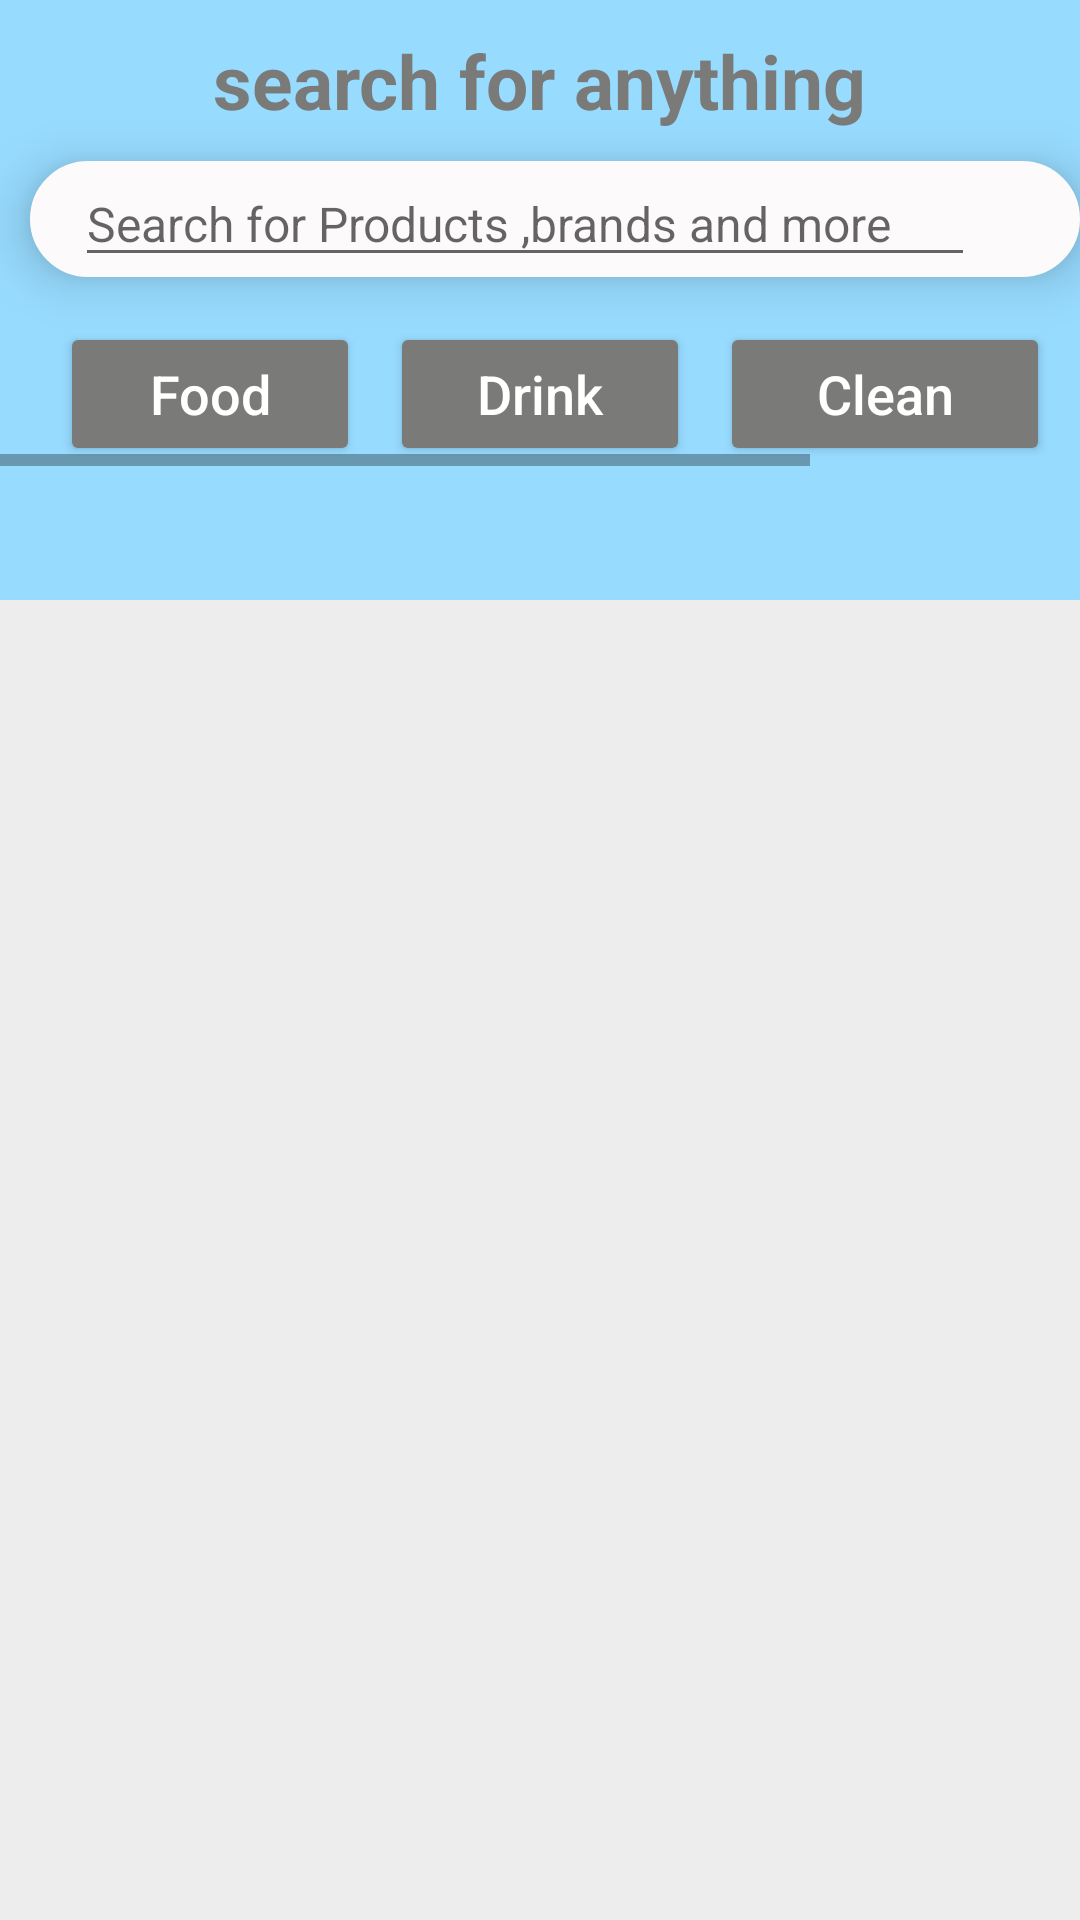

The Android layout XML behind this screen, and the referenced resources:
<!-- AndroidManifest.xml: application theme Theme.ECOMMERCEAPP -->
<!-- res/layout/search_activity_layout.xml -->
<?xml version="1.0" encoding="utf-8"?>
<RelativeLayout xmlns:android="http://schemas.android.com/apk/res/android"
    android:layout_width="match_parent"
    android:layout_height="match_parent"
    xmlns:app="http://schemas.android.com/apk/res-auto"
    android:background="#ededed">

    <ScrollView
        android:layout_width="match_parent"
        android:layout_height="wrap_content">
        <RelativeLayout
            android:layout_width="match_parent"
            android:layout_height="wrap_content">

     <RelativeLayout
         android:layout_width="match_parent"
         android:layout_height="200dp"
         android:background="#97dbff"
         android:id="@+id/container"

         >

          <TextView
              android:layout_width="wrap_content"
              android:layout_height="wrap_content"
              android:layout_centerHorizontal="true"
              android:id="@+id/searchText"
              android:text="search for anything"
              android:layout_margin="10dp"
              android:textColor="#7a7a78"
              android:textSize="25dp"
              android:textStyle="bold"

              />
          <RelativeLayout
              android:layout_width="370dp"
              android:layout_height="wrap_content"
              android:id="@+id/searchCont"
              android:background="@drawable/btn_border"
              android:layout_below="@+id/searchText"
              android:elevation="10dp"
              android:paddingLeft="15dp"
              android:paddingRight="15dp"
              android:layout_marginLeft="10dp"
               >
              <EditText
                  android:layout_width="300dp"
                  android:layout_height="wrap_content"
                  android:id="@+id/searchInput"
                  android:hint="Search for Products ,brands and more "
                  android:layout_centerVertical="true"
                  android:textSize="16dp"
                  android:clipToOutline="false"

                  />
             <ImageView
                 android:layout_width="wrap_content"
                 android:layout_height="wrap_content"
                 android:src="@drawable/ic_search"
                 android:id="@+id/searchBtn"
                 android:layout_toRightOf="@+id/searchInput"
                 android:layout_marginLeft="10dp"
                 android:layout_centerVertical="true"
                 />
         </RelativeLayout>
         <HorizontalScrollView
             android:layout_width="wrap_content"
             android:layout_height="wrap_content"
             android:layout_below="@id/searchCont">
             <LinearLayout
                 android:layout_width="match_parent"
                 android:layout_height="wrap_content"
                 android:id="@+id/categorieCont"
                 android:layout_marginTop="15dp"
                 android:orientation="horizontal"
                 android:paddingLeft="10dp"
                 android:paddingRight="10dp"
                 >
                 <Button
                     android:layout_width="100dp"
                     android:textColor="@color/white"
                     android:textSize="18dp"
                     android:layout_height="wrap_content"
                     android:id="@+id/firstCat"
                     android:layout_marginLeft="10dp"
                     android:text="Food"
                     android:textAllCaps="false"
                     android:backgroundTint="#7a7a78"
                     />
                 <Button
                     android:layout_width="100dp"
                     android:textColor="@color/white"
                     android:textSize="18dp"
                     android:layout_height="wrap_content"
                     android:id="@+id/secCat"
                     android:backgroundTint="#7a7a78"
                     android:layout_marginLeft="10dp"
                     android:text="Drink"
                     android:textAllCaps="false"
                     />
                 <Button
                     android:layout_width="110dp"
                     android:textColor="@color/white"
                     android:textSize="18dp"
                     android:layout_height="wrap_content"
                     android:id="@+id/thirdCat"
                     android:backgroundTint="#7a7a78"
                     android:layout_marginLeft="10dp"
                     android:text="Clean"
                     android:textAllCaps="false"
                     />
                 <Button
                     android:layout_width="110dp"
                     android:textColor="@color/white"
                     android:textSize="18dp"
                     android:layout_height="wrap_content"
                     android:id="@+id/fourthCat"
                     android:backgroundTint="#7a7a78"
                     android:layout_marginLeft="10dp"
                     android:text="Nuts"
                     android:textAllCaps="false"
                     />
             </LinearLayout>
         </HorizontalScrollView>
     </RelativeLayout>
    <TextView
        android:layout_width="wrap_content"
        android:layout_height="match_parent"
        android:id="@+id/categorieName"
        android:layout_below="@+id/container"
        android:layout_marginTop="30dp"
        android:layout_centerHorizontal="true"
        android:elevation="20dp"
        android:textSize="30dp"
        android:textStyle="bold"
        />
     <androidx.recyclerview.widget.RecyclerView
         android:layout_width="wrap_content"
         android:layout_height="wrap_content"
         android:id="@+id/serachProductRec"
         android:layout_centerHorizontal="true"
         android:layout_below="@+id/categorieName"
         android:layout_marginTop="20dp"
         />
        </RelativeLayout>
 </ScrollView>


</RelativeLayout>
<!-- resources referenced by this layout -->
<resources>
  <!-- drawable btn_border (drawable) -->
  <?xml version="1.0" encoding="utf-8"?>
  <shape xmlns:android="http://schemas.android.com/apk/res/android"
      android:shape="rectangle" >
  
      
       <solid
           android:color="#fcfafa"
           >
  
       </solid>
  
      
      <stroke
          android:width="1dp"
          android:color="#fcfafa" >
      </stroke>
  
      
      <corners
          android:radius="20dp"   >
      </corners>
  
  </shape>
  <style name="Theme.ECOMMERCEAPP" parent="Theme.MaterialComponents.DayNight.NoActionBar">
          
          <item name="colorPrimary">@color/purple_500</item>
          <item name="colorPrimaryVariant">@color/purple_700</item>
          <item name="colorOnPrimary">@color/white</item>
          
          <item name="colorSecondary">@color/teal_200</item>
          <item name="colorSecondaryVariant">@color/teal_700</item>
          <item name="colorOnSecondary">@color/black</item>
          
          <item name="android:statusBarColor">?attr/colorPrimaryVariant</item>
          
      </style>
  <!-- not gathered from this repository: default colours our renderer supplied (Android Studio template values) -->
  <color name="purple_500">#FF6200EE</color>
  <color name="purple_700">#FF3700B3</color>
  <color name="teal_200">#FF03DAC5</color>
  <color name="teal_700">#FF018786</color>
  <color name="black">#FF000000</color>
  <color name="white">#FFFFFFFF</color>
</resources>
